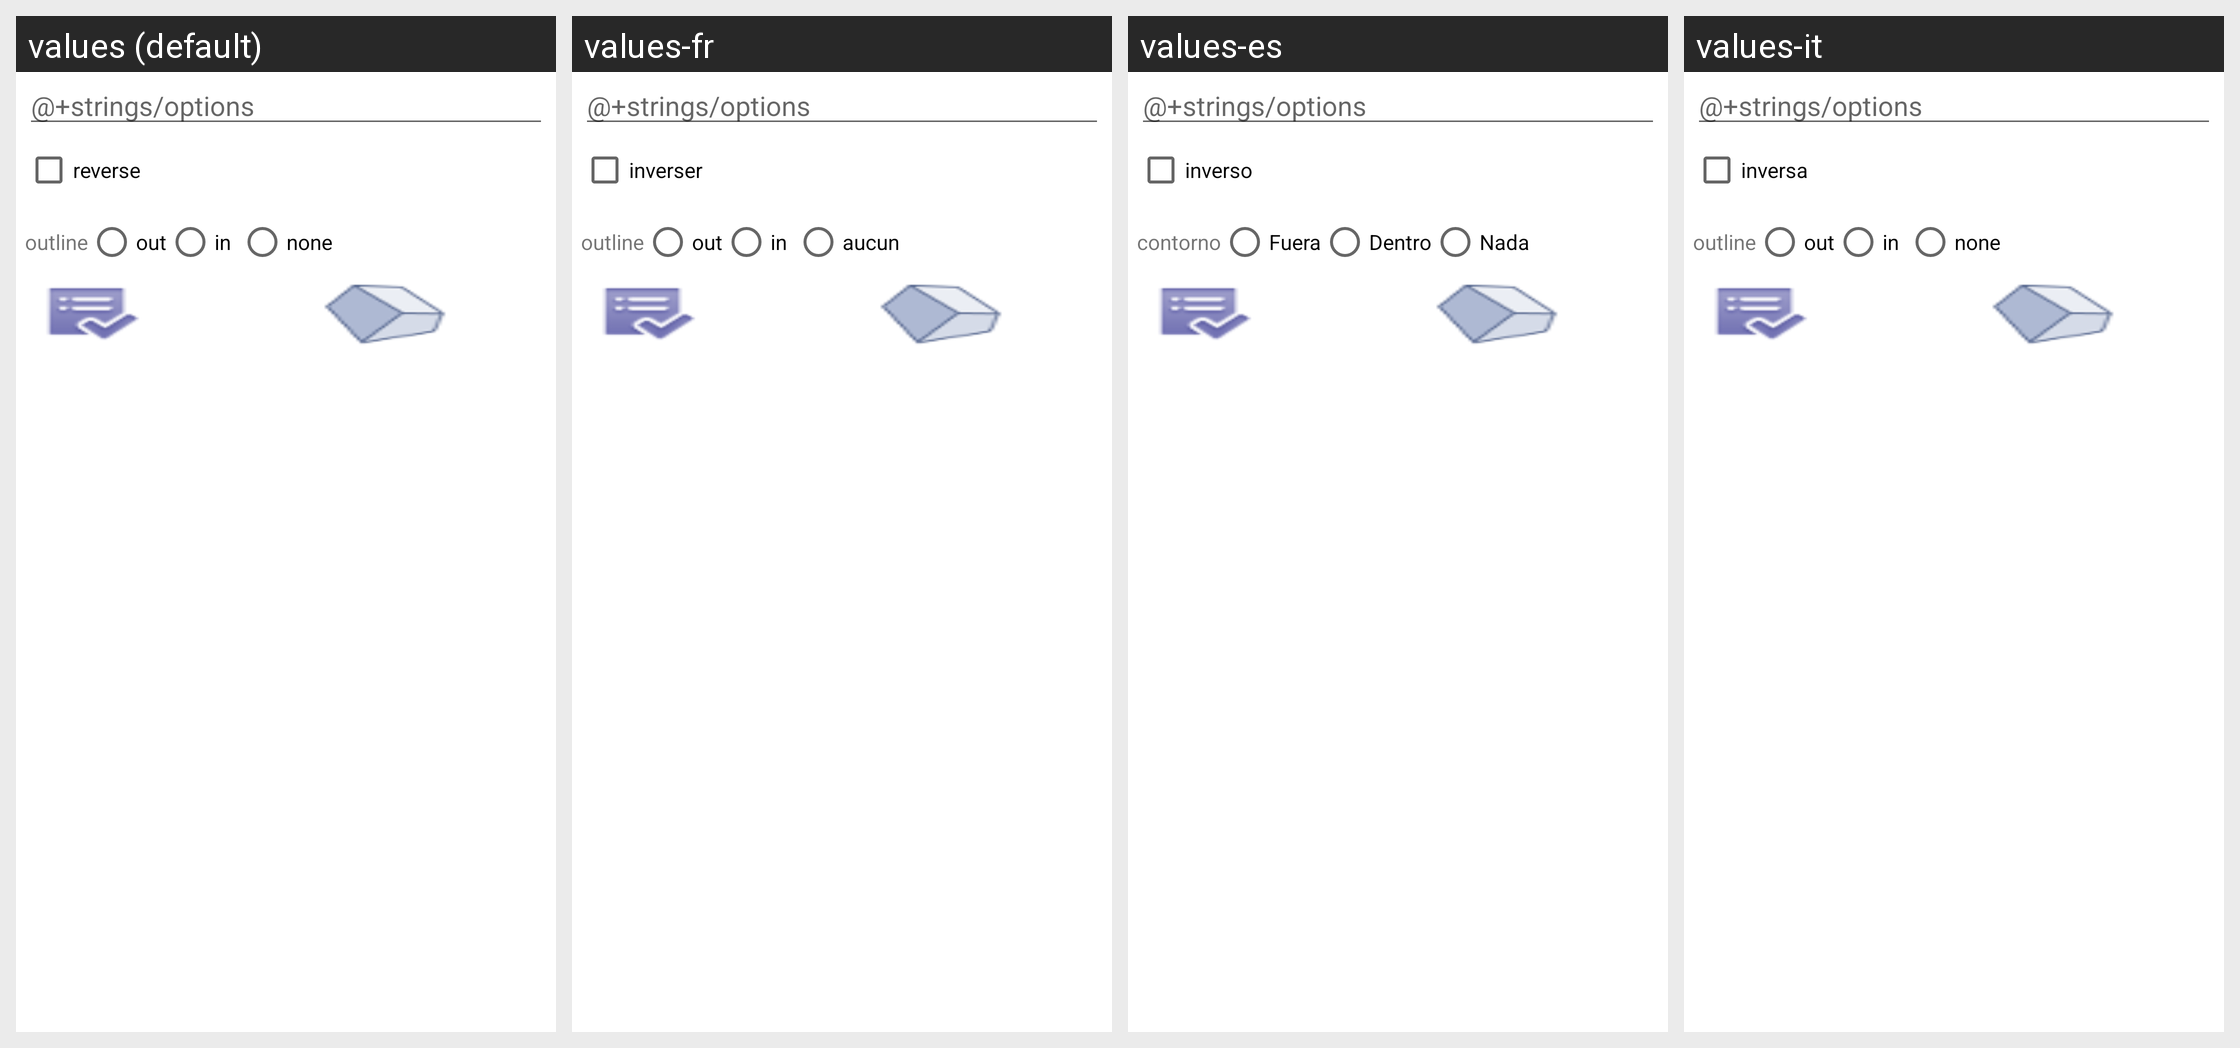

The Android screen above is rendered under several locales of the same app. Produce the string resources it draws, with the default and per-locale values.
Android screen res/layout/drawing_line_dialog.xml rendered under 4 locales, left to right: values (default), values-fr, values-es, values-it. Device: Nexus 5 (rendered at 1080×1920; each locale shown at half size, 540×960, under a caption strip naming it); theme Theme.MaterialComponents.DayNight.NoActionBar.
Other locales in the repository, not shown: values-pt.
Strings drawn on this screen, with the default value and each locale's value (text and hints the layout hard-codes, and strings that could not be matched under every locale, appear in the picture but are not listed):

reversed
  values: reverse
  values-fr: inverser
  values-es: inverso
  values-it: inversa

outline
  values: outline
  values-fr: outline
  values-es: contorno
  values-it: outline

out
  values: out
  values-fr: out
  values-es: Fuera
  values-it: out

in
  values: in
  values-fr: in
  values-es: Dentro
  values-it: in

none
  values: none
  values-fr: aucun
  values-es: Nada
  values-it: none
